Run: headless pygame with SDL's dummy video driver; simulated clock (each Clock.tick advances the game by its frame time, no real sleeping); random seed 0; keys injected as events and as key.get_pressed() state; no mouse input.
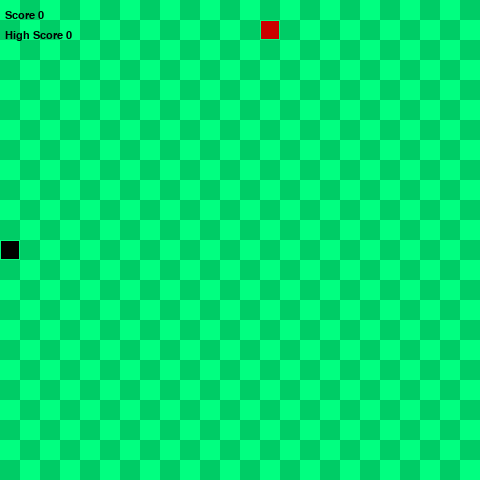
Frame 1 of 4 · flips 1–60 · no input
Frame 2 of 4 · flips 61–180 · tapped SPACE, RETURN · held RIGHT (→), D · screen unchanged from frame 1, image omitted
Frame 3 of 4 · flips 181–300 · held DOWN (↓), S · screen unchanged from frame 2, image omitted
Frame 4 of 4 · flips 301–420 · held LEFT (←), A, UP (↑), W · screen unchanged from frame 3, image omitted

The pygame program that drew these frames:

import pygame
import sys
import random

screenWidth = 480
screenHeight = 480

gridSize = 20
gridWidth = screenWidth/gridSize
gridHeight = screenHeight/gridSize

up = (0,-1)
down = (0,1)
left = (-1,0)
right = (1,0)

colors = {
    "black": (0, 0, 0),
    "snake": (17, 24, 47),
    "food": (204, 0, 0),
    "gridLight": (0, 255, 128, 0.5),
    "gridDark": (0, 204, 102, 0.5),
}

class Snake():
    def __init__(self):
        self.length = 1
        self.positions = [((screenWidth/2), (screenHeight/2))]
        self.direction = random.choice([up, down, left, right])
        self.color = colors["black"]
        self.score = 0

    def get_head_position(self):
        return self.positions[0]

    def turn(self, point):
        if self.length > 1 and (point[0]*-1, point[1]*-1) == self.direction:
            return
        else:
            self.direction = point

    def move(self):
        cur = self.get_head_position()
        x,y = self.direction
        new = (((cur[0]+(x*gridSize))%screenWidth), (cur[1]+(y*gridSize))%screenHeight)
        if len(self.positions) > 2 and new in self.positions[2:]:
            self.reset() # if new is already in self.position it means its hit its tail/somepart of itself
        else:
            self.positions.insert(0,new)
            if len(self.positions) > self.length:
                self.positions.pop()  # removing the end of the tail so snake size remains the same

    def reset(self):
        self.length = 1
        self.positions = [((screenWidth/2), (screenHeight/2))]
        self.direction = random.choice([up, down, left, right])
        self.score = 0

    def draw(self,surface):
        for p in self.positions:
            r = pygame.Rect((p[0], p[1]), (gridSize,gridSize))
            pygame.draw.rect(surface, self.color, r)
            pygame.draw.rect(surface, colors["gridLight"], r, 1)

    def handle_keys(self):
        for event in pygame.event.get():
            if event.type == pygame.QUIT:
                pygame.quit()
                sys.exit()
            elif event.type == pygame.KEYDOWN:
                if event.key == pygame.K_UP:
                    self.turn(up)
                elif event.key == pygame.K_DOWN:
                    self.turn(down)
                elif event.key == pygame.K_LEFT:
                    self.turn(left)
                elif event.key == pygame.K_RIGHT:
                    self.turn(right)

class Food():
    def __init__(self):
        self.position = (0,0)
        self.color = colors["food"]
        self.randomize_position()

    def randomize_position(self):
        self.position = (random.randint(0, gridWidth-1)*gridSize, random.randint(0, gridHeight-1)*gridSize)

    def draw(self, surface):
        r = pygame.Rect((self.position[0], self.position[1]), (gridSize, gridSize))
        pygame.draw.rect(surface, self.color, r)
        pygame.draw.rect(surface, colors["gridLight"], r, 1)

def drawGrid(surface):
    for y in range(0, int(gridHeight)):
        for x in range(0, int(gridWidth)):
            if (x+y)%2 == 0:
                r = pygame.Rect((x*gridSize, y*gridSize), (gridSize,gridSize))
                pygame.draw.rect(surface, colors["gridLight"], r)
            else:
                rr = pygame.Rect((x*gridSize, y*gridSize), (gridSize,gridSize))
                pygame.draw.rect(surface, colors["gridDark"], rr)

def main():
    pygame.init()

    clock = pygame.time.Clock()
    screen = pygame.display.set_mode((screenWidth, screenHeight), 0, 32)

    surface = pygame.Surface(screen.get_size())
    surface = surface.convert()
    drawGrid(surface)

    snake = Snake()
    food = Food()
    highScore = 0

    myfont = pygame.font.SysFont("monospace",16)

    while True:
        clock.tick(10)
        snake.handle_keys()
        drawGrid(surface)
        snake.move()
        if snake.get_head_position() == food.position:
            snake.length += 1
            snake.score += 1
            food.randomize_position()
        snake.draw(surface)
        food.draw(surface)
        screen.blit(surface, (0,0))
        highScore = max(snake.score, highScore)
        scoreText = myfont.render("Score {0}".format(snake.score), 1, colors["black"]) # the 1 is for antialias boolean
        highScoreText = myfont.render(f"High Score {highScore}" , 1, colors["black"])
        screen.blit(scoreText, (5,10))
        screen.blit(highScoreText, (5, 30))
        pygame.display.update()

if __name__ == "__main__":
    main()
